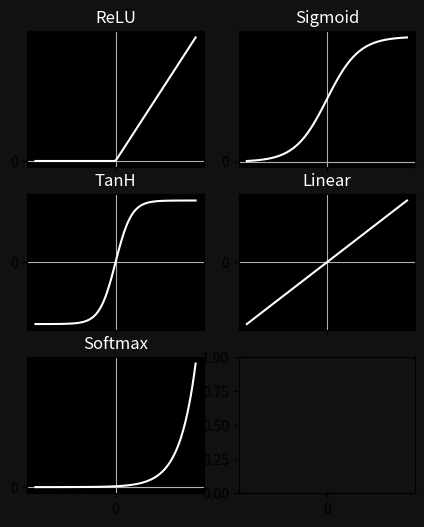

The matplotlib source for this figure:
"""

NeuNet Module for various Activation functions

Functions:
- ReLu
- Sigmoid
- TanH
- Linear
- Softmax

More to come...
"""

import numpy as np

#defining activation functions

def ReLU(vec, deriv = False):

    """
    
    Rectified Linear Unit (ReLU) function

    Parameters
    ----------

    vec : input (Scalar Array)

    deriv : derivative flag (default False)

    ----------
    
    """
    
    # p = np.sign(np.sign(vec+1))

    if deriv:
        return (vec > 0).astype(float)
    else:
        return np.maximum(0,vec)

def Sigmoid(vec, deriv = False):

    """
    
    Sigmoid function

    Parameters
    ----------

    vec : input (Scalar Array)

    deriv : derivative flag (default False)

    ----------
    
    """

    p = 1/(1+np.exp(-vec))

    if deriv:
        return p*(1-p)
    else:
        return p
    
def TanH(vec, deriv = False):
    """
    
    Tan Hyperbolic (TanH) function

    Parameters
    ----------

    vec : input (Scalar Array)

    deriv : derivative flag (default False)

    ----------
    
    """
    if deriv:
        return  np.cosh(vec)**(-2)
    
    else:
        return np.tanh(vec)
    
def Linear(vec, deriv = False):

    """
    
    Linear function

    Parameters
    ----------

    vec : input (Scalar Array)

    deriv : derivative flag (default False)

    ----------
    
    """

    if deriv:
        return np.ones_like(vec)
    else:
        return vec

def Softmax(vec):

    """
    
    Softmax function

    Parameters
    ----------

    vec : input (Scalar Array)

    ----------
    
    derivative depends on loss function used

    """

    vec_shifted = vec - np.max(vec)
    exp_vec = np.exp(vec_shifted)
    return exp_vec / np.sum(exp_vec)

if __name__ == '__main__':

    import matplotlib.pyplot as plt
    
    funx = [item for item in globals().values() if callable(item)]

    xs = np.linspace(-5,5,100)

    fig, ax = plt.subplots(int(0.5*len(funx)+1) , 2 , figsize = (5,6) ,sharex=True, facecolor = '#111111')
    i,j =0,0

    for func in funx:

        ax[j][i].set_facecolor('#000000')
        ax[j][i].set_yticks([-10,0,10])
        ax[j][i].set_xticks([-10,0,10])
        ax[j][i].plot(xs,func(xs),c='w')
        ax[j][i].set_title(func.__name__ , c='w')
        ax[j][i].grid(True,which = 'major')

        i += 1

        if i == 2:
            j += 1
            i = 0
    
    ax[-1][-1].set_facecolor('#111111')

    plt.savefig('ActivationFunctionsPlotted.png')